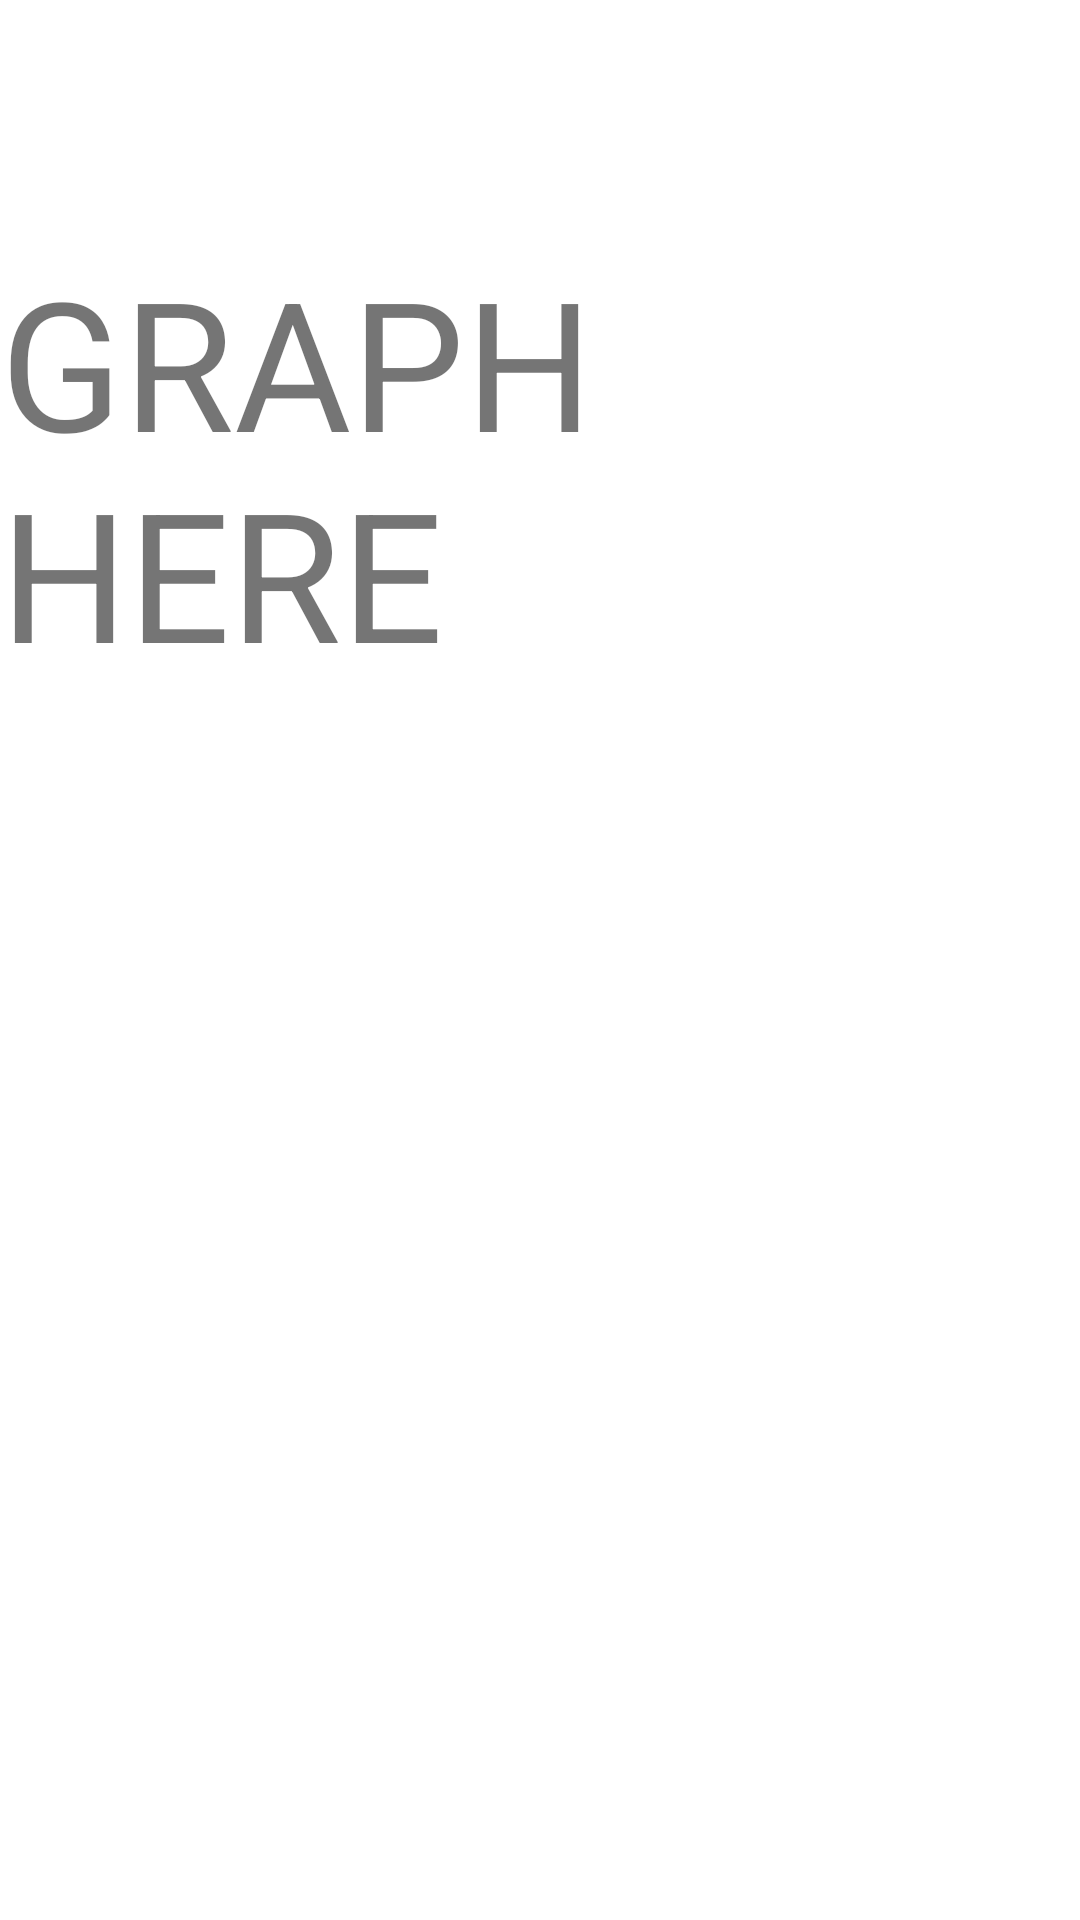

The Android layout XML behind this screen, and the referenced resources:
<!-- AndroidManifest.xml: application theme Theme.BudgIT -->
<!-- res/layout/fragment_home.xml -->
<?xml version="1.0" encoding="utf-8"?>
<androidx.constraintlayout.widget.ConstraintLayout xmlns:android="http://schemas.android.com/apk/res/android"
    xmlns:app="http://schemas.android.com/apk/res-auto"
    xmlns:tools="http://schemas.android.com/tools"
    android:layout_width="match_parent"
    android:layout_height="match_parent"
    tools:context=".ui.home.HomeFragment">

    <TextView
        android:id="@+id/text_home"
        android:layout_width="match_parent"
        android:layout_height="wrap_content"
        android:layout_marginStart="8dp"
        android:layout_marginTop="8dp"
        android:layout_marginEnd="8dp"
        android:textAlignment="center"
        android:textSize="20sp"
        app:layout_constraintBottom_toBottomOf="parent"
        app:layout_constraintEnd_toEndOf="parent"
        app:layout_constraintStart_toStartOf="parent"
        app:layout_constraintTop_toTopOf="parent" />

    <TextView
        android:id="@+id/textView"
        android:layout_width="wrap_content"
        android:layout_height="wrap_content"
        android:text="GRAPH HERE"
        android:textSize="60sp"
        app:layout_constraintBottom_toTopOf="@+id/text_home"
        app:layout_constraintEnd_toEndOf="parent"
        app:layout_constraintStart_toStartOf="parent"
        app:layout_constraintTop_toTopOf="parent" />
</androidx.constraintlayout.widget.ConstraintLayout>
<!-- resources referenced by this layout -->
<resources>
  <style name="Theme.BudgIT" parent="Theme.MaterialComponents.DayNight.DarkActionBar">
          
          <item name="colorPrimary">@color/purple_500</item>
          <item name="colorPrimaryVariant">@color/purple_700</item>
          <item name="colorOnPrimary">@color/white</item>
          
          <item name="colorSecondary">@color/teal_200</item>
          <item name="colorSecondaryVariant">@color/teal_700</item>
          <item name="colorOnSecondary">@color/black</item>
          
          <item name="android:statusBarColor">?attr/colorPrimaryVariant</item>
          
      </style>
  <!-- not gathered from this repository: default colours our renderer supplied (Android Studio template values) -->
  <color name="purple_500">#FF6200EE</color>
  <color name="purple_700">#FF3700B3</color>
  <color name="teal_200">#FF03DAC5</color>
  <color name="teal_700">#FF018786</color>
  <color name="black">#FF000000</color>
  <color name="white">#FFFFFFFF</color>
</resources>
